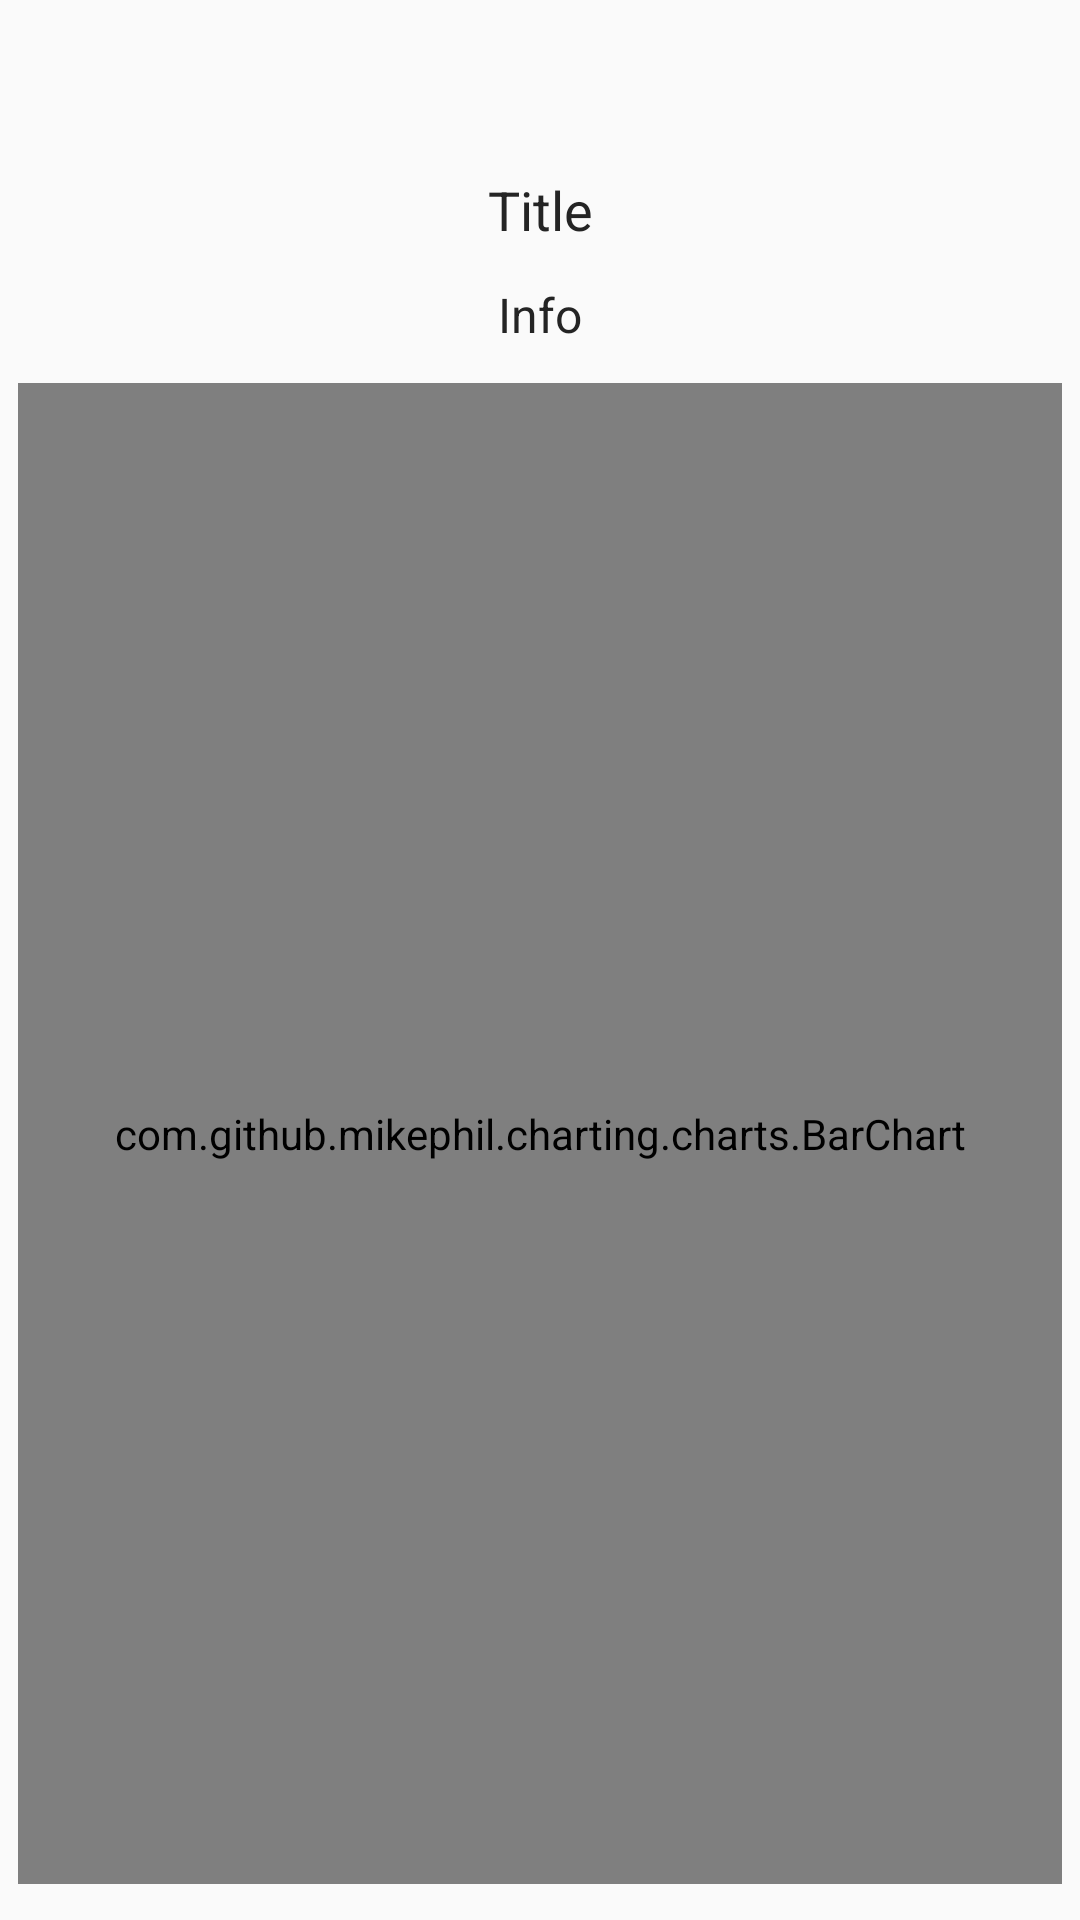

Here is an Android app screen rendered from its layout file. Give the layout XML and the strings, colors and styles it references.
<!-- AndroidManifest.xml: application theme AppTheme -->
<!-- res/layout/content_line_chart.xml -->
<?xml version="1.0" encoding="utf-8"?>
<androidx.constraintlayout.widget.ConstraintLayout xmlns:android="http://schemas.android.com/apk/res/android"
    xmlns:app="http://schemas.android.com/apk/res-auto"
    android:orientation="vertical"
    android:layout_width="match_parent"
    android:layout_height="match_parent"
    android:padding="@dimen/small_padding">

    <TextView
        android:id="@+id/txtv_chart_title"
        android:layout_width="match_parent"
        android:layout_height="wrap_content"
        style="@style/basic_text"
        android:text="Title"
        android:gravity="center_horizontal"
        android:layout_marginTop="@dimen/small_padding"
        app:layout_constraintTop_toTopOf="parent"
        app:layout_constraintStart_toStartOf="parent"
        app:layout_constraintEnd_toEndOf="parent"
        app:layout_constraintBottom_toTopOf="@+id/line_chart"/>

    <TextView
        android:id="@+id/txtv_chart_title_extra"
        android:layout_width="match_parent"
        android:layout_height="wrap_content"
        style="@style/basic_text"
        android:gravity="center_horizontal"
        android:text="Info"
        android:textSize="@dimen/textAppearanceBody1"
        app:layout_constraintStart_toStartOf="@+id/txtv_chart_title"
        app:layout_constraintTop_toBottomOf="@+id/txtv_chart_title"
        app:layout_constraintEnd_toEndOf="@+id/txtv_chart_title"
        app:layout_constraintBottom_toTopOf="@+id/line_chart"/>

    <com.github.mikephil.charting.charts.LineChart
        android:id="@+id/line_chart"
        android:layout_width="match_parent"
        android:layout_height="0dp"
        android:layout_marginTop="@dimen/small_padding"
        android:layout_marginBottom="@dimen/small_padding"
        app:layout_constraintTop_toBottomOf="@+id/txtv_chart_title_extra"
        app:layout_constraintStart_toStartOf="parent"
        app:layout_constraintEnd_toEndOf="parent"
        app:layout_constraintBottom_toBottomOf="parent"/>

    <com.github.mikephil.charting.charts.BarChart
        android:id="@+id/bar_chart"
        android:layout_width="match_parent"
        android:layout_height="0dp"
        android:layout_marginTop="@dimen/small_padding"
        android:layout_marginBottom="@dimen/small_padding"
        app:layout_constraintTop_toBottomOf="@+id/txtv_chart_title_extra"
        app:layout_constraintStart_toStartOf="parent"
        app:layout_constraintEnd_toEndOf="parent"
        app:layout_constraintBottom_toBottomOf="parent"/>

</androidx.constraintlayout.widget.ConstraintLayout>
<!-- resources referenced by this layout -->
<resources>
  <dimen name="small_padding">6dp</dimen>
  <dimen name="textAppearanceBody1">16sp</dimen>
  <style name="basic_text">
          <item name="android:layout_width">wrap_content</item>
          <item name="android:layout_height">wrap_content</item>
          <item name="android:textColor">@color/main_text_color</item>
          <item name="android:textSize">@dimen/main_text_size</item>
          <item name="android:paddingTop">@dimen/small_padding</item>
          <item name="android:paddingBottom">@dimen/small_padding</item>
          <item name="android:paddingStart">@dimen/small_padding</item>
          <item name="android:paddingEnd">@dimen/small_padding</item>
          <item name="android:layout_gravity">center_vertical</item>
      </style>
  <style name="AppTheme" parent="Theme.AppCompat.Light.DarkActionBar">
          
          <item name="colorPrimary">@color/colorPrimary</item>
          <item name="colorPrimaryDark">@color/colorPrimaryDark</item>
          <item name="colorAccent">@color/colorAccent</item>
  
          <item name="android:windowActivityTransitions">true</item>
          <item name="windowActionModeOverlay">true</item>
          <item name="actionModeBackground">@color/colorPrimaryLight</item>
      </style>
  <color name="main_text_color">#242424</color>
  <dimen name="main_text_size">18sp</dimen>
  <color name="colorPrimary">#43a047</color>
  <color name="colorPrimaryDark">#00701a</color>
  <color name="colorAccent">@color/colorSecondary</color>
  <color name="colorPrimaryLight">#76d275</color>
  <color name="colorSecondary">#ffc107</color>
</resources>
